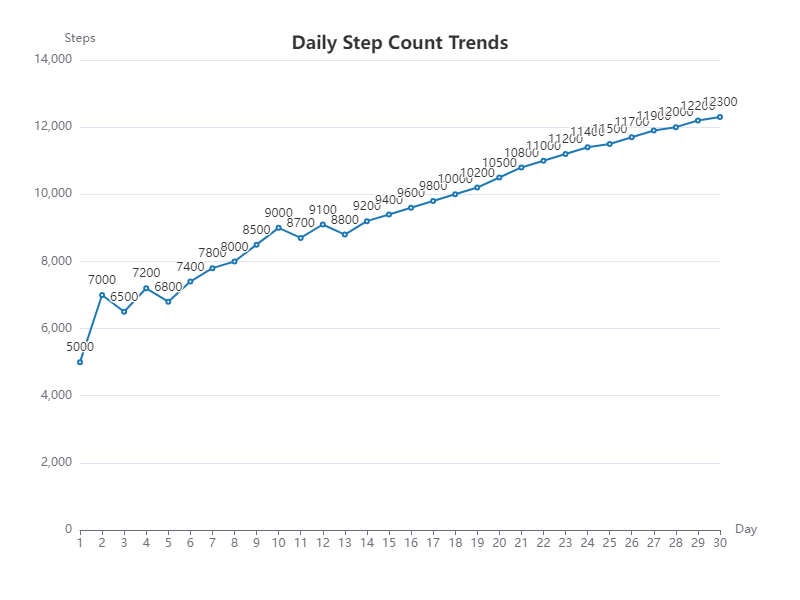

The file beside this chart, header and first rows:
Day, Steps
1, 5000
2, 7000
3, 6500
4, 7200
5, 6800
6, 7400
7, 7800
8, 8000
9, 8500
10, 9000
11, 8700
12, 9100
13, 8800
14, 9200
15, 9400
16, 9600
17, 9800
18, 10000
19, 10200
20, 10500
21, 10800
22, 11000
23, 11200
24, 11400
25, 11500
26, 11700
27, 11900
28, 12000
29, 12200
30, 12300
